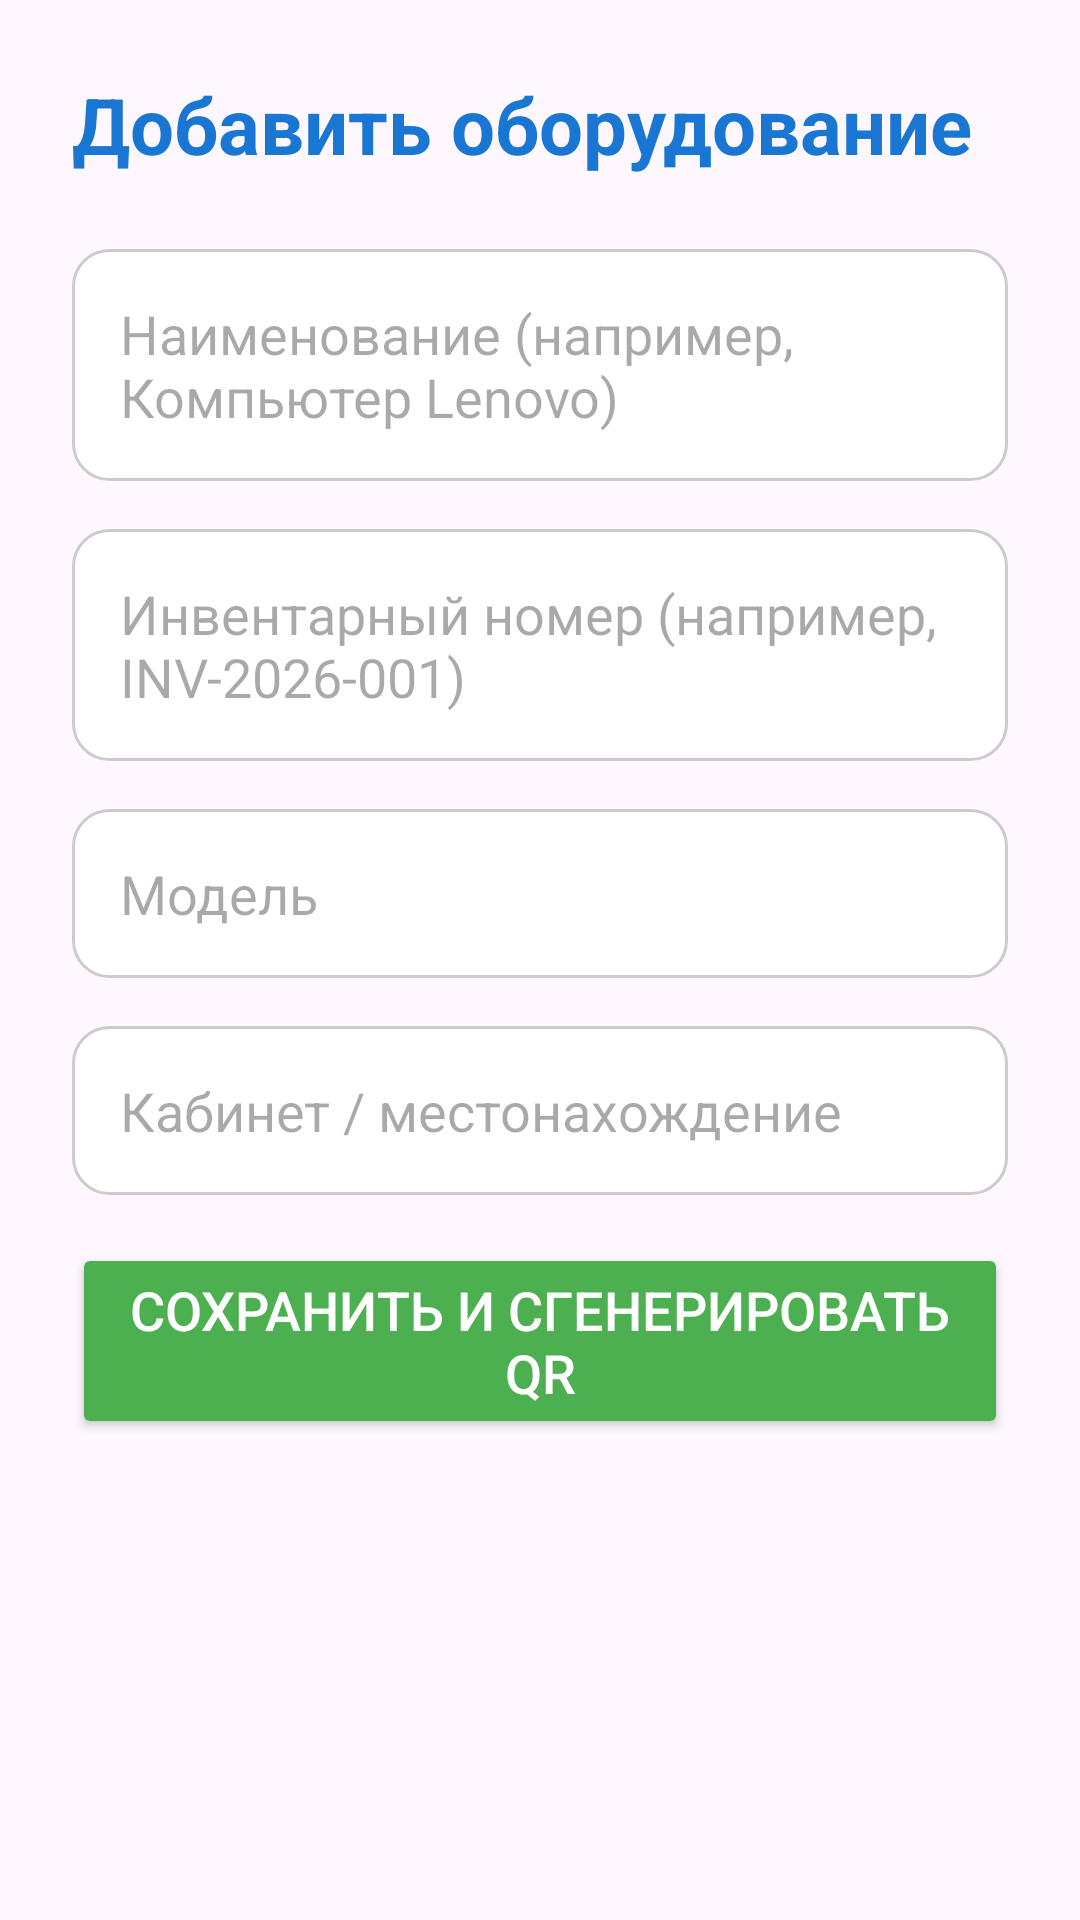

Android layout source for this screen:
<!-- AndroidManifest.xml: application theme Theme.InventoryQR -->
<!-- res/layout/activity_add_equipment.xml -->
<?xml version="1.0" encoding="utf-8"?>
<ScrollView xmlns:android="http://schemas.android.com/apk/res/android"
    android:layout_width="match_parent"
    android:layout_height="match_parent"
    android:fillViewport="true">

    <LinearLayout
        android:layout_width="match_parent"
        android:layout_height="wrap_content"
        android:orientation="vertical"
        android:padding="24dp">

        <TextView
            android:layout_width="wrap_content"
            android:layout_height="wrap_content"
            android:text="Добавить оборудование"
            android:textSize="26sp"
            android:textStyle="bold"
            android:textColor="#1976D2"
            android:layout_marginBottom="24dp"/>

        <EditText
            android:id="@+id/etName"
            android:layout_width="match_parent"
            android:layout_height="wrap_content"
            android:hint="Наименование (например, Компьютер Lenovo)"
            android:background="@drawable/edittext_background"
            android:padding="16dp"
            android:layout_marginBottom="16dp"/>

        <EditText
            android:id="@+id/etInvNumber"
            android:layout_width="match_parent"
            android:layout_height="wrap_content"
            android:hint="Инвентарный номер (например, INV-2026-001)"
            android:background="@drawable/edittext_background"
            android:padding="16dp"
            android:layout_marginBottom="16dp"/>

        <EditText
            android:id="@+id/etModel"
            android:layout_width="match_parent"
            android:layout_height="wrap_content"
            android:hint="Модель"
            android:background="@drawable/edittext_background"
            android:padding="16dp"
            android:layout_marginBottom="16dp"/>

        <EditText
            android:id="@+id/etCabinet"
            android:layout_width="match_parent"
            android:layout_height="wrap_content"
            android:hint="Кабинет / местонахождение"
            android:background="@drawable/edittext_background"
            android:padding="16dp"
            android:layout_marginBottom="16dp"/>

        <Button
            android:id="@+id/btnSave"
            android:layout_width="match_parent"
            android:layout_height="wrap_content"
            android:text="Сохранить и сгенерировать QR"
            android:textSize="18sp"
            android:backgroundTint="#4CAF50"
            android:textColor="#FFFFFF"/>

    </LinearLayout>
</ScrollView>
<!-- resources referenced by this layout -->
<resources>
  <!-- drawable edittext_background (drawable) -->
  <?xml version="1.0" encoding="utf-8"?>
  <shape xmlns:android="http://schemas.android.com/apk/res/android"
      android:shape="rectangle">
      <solid android:color="#FFFFFF"/>
      <corners android:radius="12dp"/>
      <stroke
          android:width="1dp"
          android:color="#CCCCCC"/>
  </shape>
  <style name="Theme.InventoryQR" parent="Base.Theme.InventoryQR" />
  <style name="Base.Theme.InventoryQR" parent="Theme.Material3.DayNight.NoActionBar">
          
          
      </style>
</resources>
